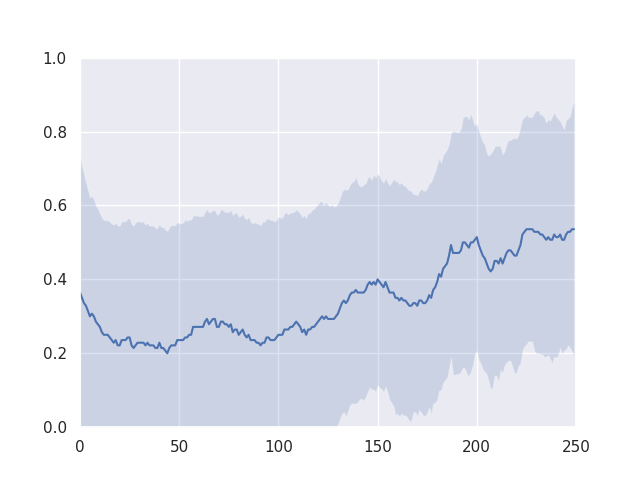

Source data for this figure (header and first rows):
start state, goal state, avg success rate
[0.  0.6], [-0.109  0.471], 0.388
[0.  0.6], [0.026 0.672], 1.0
[0.  0.6], [0.134 0.695], 0.26
[0.  0.6], [0.017 0.482], 0.136
[0.  0.6], [0.068 0.401], 0.136
[0.  0.6], [-0.109  0.572], 0.168
[0.  0.6], [-0.193  0.4  ], 0.296
